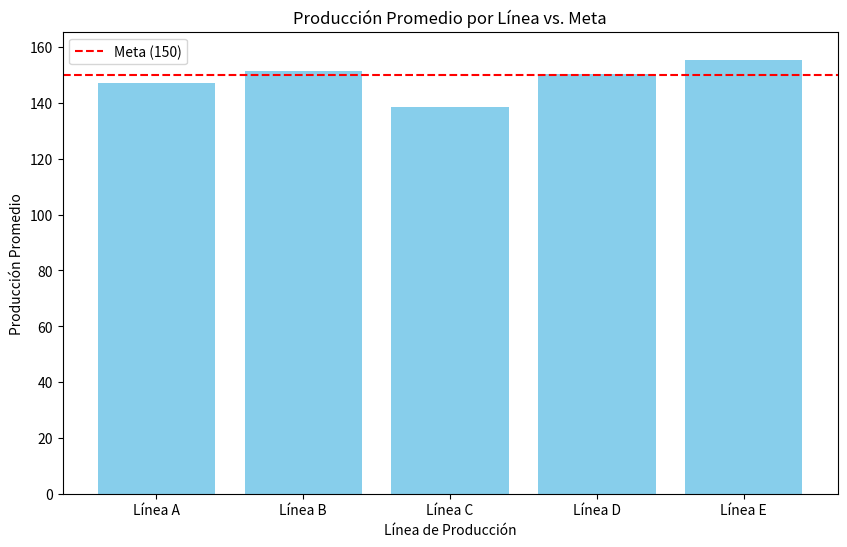
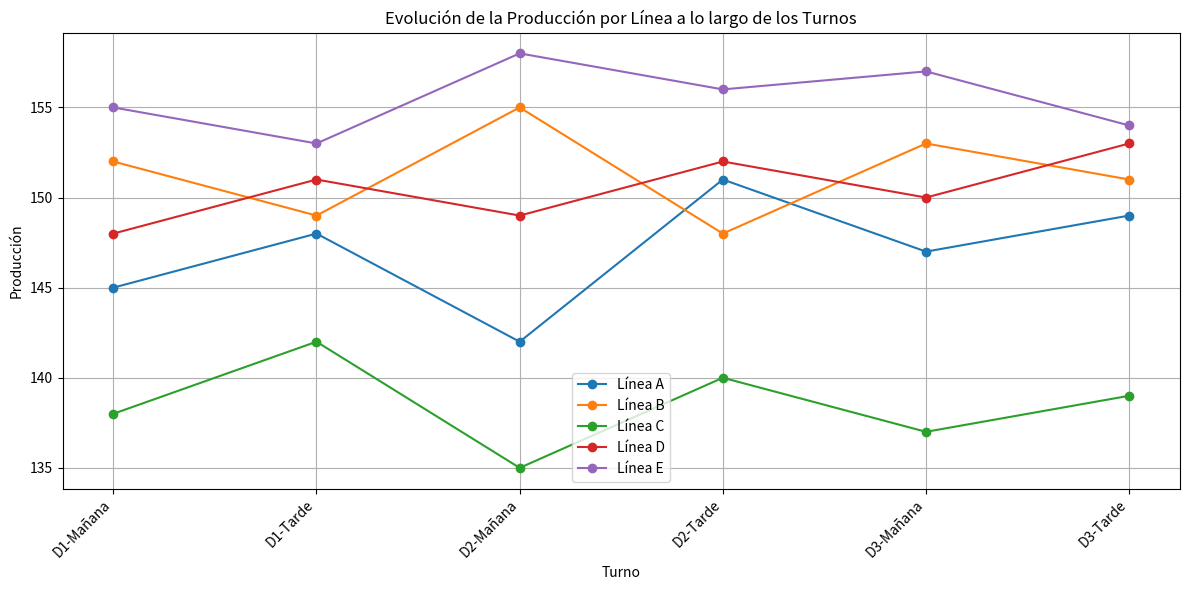
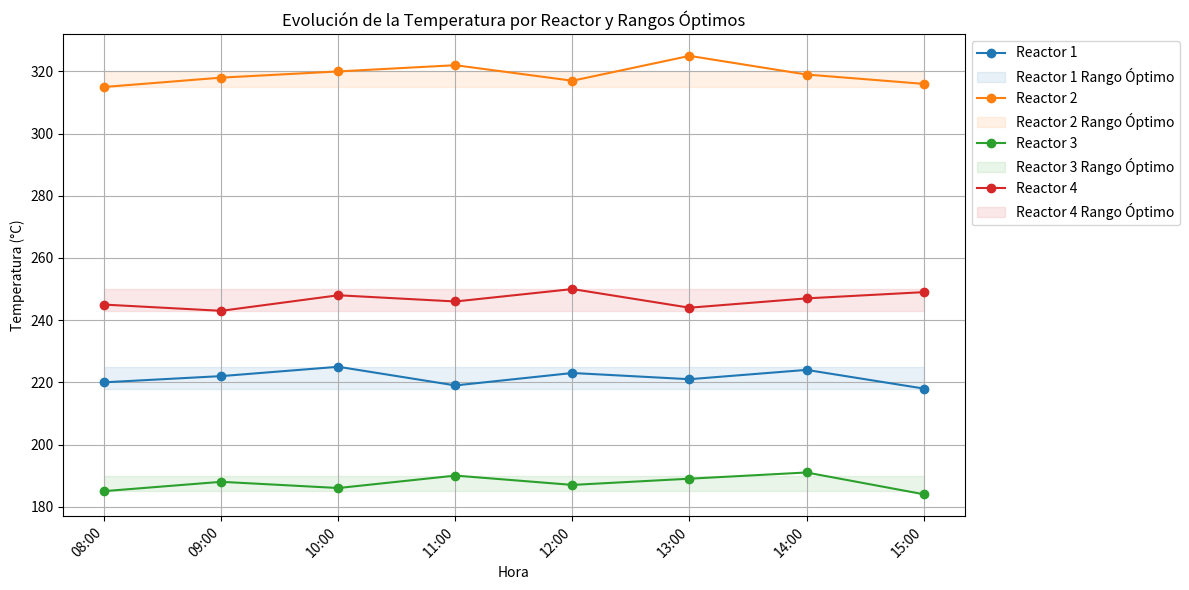
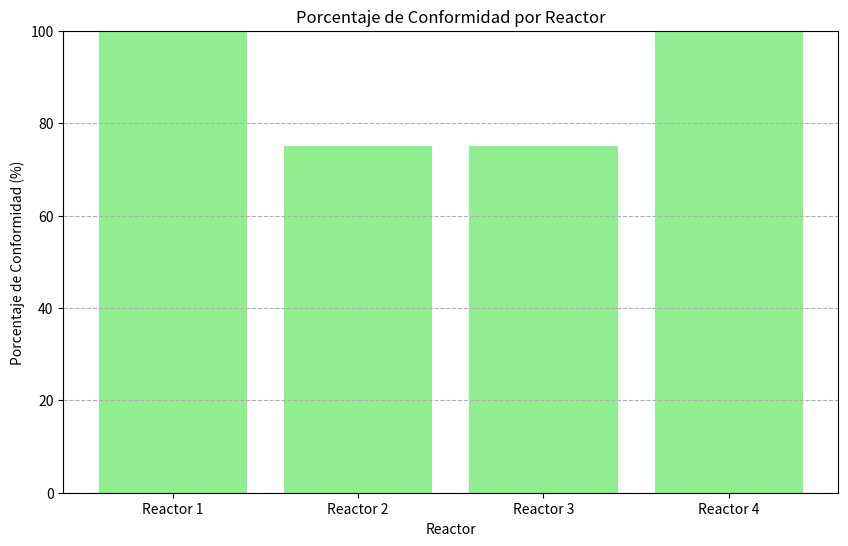

These charts were generated, in order, by the following Python code:
#Desafio1
import numpy as np
"""## Funcionalidades de los Arrays en NumPy
Los arrays de NumPy son estructuras de datos fundamentales para la computación numérica en Python. Ofrecen una serie de funcionalidades eficientes para trabajar con datos multidimensionales.
**Creación de Arrays:**
Puedes crear arrays de diversas formas:
"""

arr1 = np.array([10, 20, 30, 40, 50])
arr_zeros = np.zeros((2, 3))
arr_ones = np.ones((3, 2))

# Acceder a un elemento
print("Elemento en índice 2:", arr1[2])

# Acceder a una fila
print("Primera fila de arr_zeros:", arr_zeros[0])

# Acceder a una columna
print("Primera columna de arr_ones:", arr_ones[:, 0])

# Slicing
print("Slice de arr1:", arr1[1:4])

arr_a = np.array([1, 2, 3])
arr_b = np.array([4, 5, 6])

# Suma
print("Suma:", arr_a + arr_b)

# Multiplicación
print("Multiplicación:", arr_a * arr_b)

# Raíz cuadrada
print("Raíz cuadrada de arr_b:", np.sqrt(arr_b))

# Seno
print("Seno de arr_a:", np.sin(arr_a))

# Reshape
arr_reshaped = arr1.reshape((5, 1))
print("Array redimensionado:\n", arr_reshaped)

# Concatenar
arr_concat = np.concatenate((arr_a, arr_b))
print("Arrays concatenados:", arr_concat)

# Media
print("Media de arr1:", np.mean(arr1))

# Desviación estándar
print("Desviación estándar de arr1:", np.std(arr1))

# Suma
print("Suma de arr1:", np.sum(arr1))

lineas=['Línea A', 'Línea B', 'Línea C', 'Línea D', 'Línea E']
turnos=['D1-Mañana', 'D1-Tarde', 'D2-Mañana', 'D2-Tarde', 'D3-Mañana', 'D3-Tarde']

produccion = np.array([
[145, 152, 138, 148, 155],
[148, 149, 142, 151, 153],
[142, 155, 135, 149, 158],
[151, 148, 140, 152, 156],
[147, 153, 137, 150, 157],
[149, 151, 139, 153, 154] ])

print(f'produccion promedio por linea: ', np.mean(produccion, axis=0))
# print(produccion[1])
# print(np.mean(produccion[:,2]))
print('Total produccion por turno: ',np.sum(produccion, axis = 1 ))
print(max(np.mean(produccion, axis = 0 )))
print(min(np.mean(produccion, axis = 0 )))
print('Desvio Estandard: ', np.std(produccion,axis= 1))
print('menor desvio: ',min(np.std(produccion,axis= 1)))
print('Lineas que cumplieron el objetivo: ',np.where(produccion >= 150))
print('Lineas que cumplieron el objetivo: ',produccion[np.where(produccion >= 150)]) #sirve para que te de los numeros (en un vector)

# 5. Calcular la desviación estándar de cada línea (indica consistencia)
desviacion_estandar_linea = np.std(produccion, axis=0)
print("Desviación estándar por línea:", desviacion_estandar_linea)

# 6. Identificar cuál línea es más consistente (menor desviación)
linea_mas_consistente_index = np.argmin(desviacion_estandar_linea) #Devuelve la posicion del argunmento minimo
linea_mas_consistente = lineas[linea_mas_consistente_index]
print("La línea más consistente es:", linea_mas_consistente)

# 7. Calcular cuántos turnos cada línea cumplió la meta de 150 unidades
turnos_cumplidos = np.sum(produccion >= 150, axis=0)
print("Número de turnos que cada línea cumplió la meta (150 unidades):", turnos_cumplidos)

# 8. Calcular el porcentaje de cumplimiento de meta por línea
porcentaje_cumplimiento = (turnos_cumplidos / len(turnos)) * 100
print("Porcentaje de cumplimiento de meta por línea:", porcentaje_cumplimiento)

# 9. Crear un ranking de líneas ordenadas por producción promedio (de mayor a menor)
produccion_promedio_linea = np.mean(produccion, axis=0)
ranking_indices = np.argsort(produccion_promedio_linea)[::-1] # Sort in descending order
ranking_lineas = [lineas[i] for i in ranking_indices]
print("Ranking de líneas por producción promedio (de mayor a menor):", ranking_lineas)

# 10. Identificar en qué turno se alcanzó la producción máxima total
produccion_total_turno = np.sum(produccion, axis=1)
turno_max_produccion_index = np.argmax(produccion_total_turno)
turno_max_produccion = turnos[turno_max_produccion_index]
print("La producción máxima total se alcanzó en el turno:", turno_max_produccion)

# 11. Calcular la brecha entre la línea más productiva y la menos productiva
produccion_promedio_linea = np.mean(produccion, axis=0)
brecha = np.max(produccion_promedio_linea) - np.min(produccion_promedio_linea)
print("La brecha entre la línea más productiva y la menos productiva es:", brecha)

import matplotlib.pyplot as plt

# 12. Crear DOS gráficos: - Gráfico 1: Gráfico de barras comparando la producción promedio de cada línea (incluir línea horizontal de la meta)
produccion_promedio_linea = np.mean(produccion, axis=0)
meta = 150

plt.figure(figsize=(10, 6))
plt.bar(lineas, produccion_promedio_linea, color='skyblue')
plt.axhline(meta, color='red', linestyle='--', label='Meta (150)')
plt.xlabel("Línea de Producción")
plt.ylabel("Producción Promedio")
plt.title("Producción Promedio por Línea vs. Meta")
plt.legend()
plt.ylim(0, max(produccion_promedio_linea) + 10) # Adjust y-axis limit for better visualization
plt.show()

# Gráfico 2: Gráfico de líneas mostrando la evolución de producción de cada línea a lo largo de los 6 turnos
plt.figure(figsize=(12, 6))
for i in range(len(lineas)):
    plt.plot(turnos, produccion[:, i], marker='o', label=lineas[i])

plt.xlabel("Turno")
plt.ylabel("Producción")
plt.title("Evolución de la Producción por Línea a lo largo de los Turnos")
plt.legend()
plt.xticks(rotation=45, ha='right') # Rotate x-axis labels for better readability
plt.grid(True)
plt.tight_layout() # Adjust layout to prevent labels overlapping
plt.show()

"""¿Qué línea recomendarían auditar primero y por qué?
Se recomendaría auditar primero la Línea C. Según nuestro análisis, es la línea con la producción promedio más baja y un 0% de cumplimiento de la meta de 150 unidades. Esto indica que podría tener los problemas más significativos en el proceso.
¿La variabilidad alta es siempre mala? ¿En qué casos podría ser aceptable? No, la variabilidad alta no siempre es mala. En producción, generalmente buscamos baja variabilidad para asegurar consistencia. Sin embargo, podría ser aceptable, por ejemplo, en fases de experimentación o desarrollo de nuevos productos donde se están probando diferentes enfoques, o en situaciones donde la demanda del producto es muy variable y la flexibilidad en la producción es más importante que la consistencia.
¿Qué métodos de NumPy fueron más útiles para este análisis? Para este análisis, los métodos de NumPy más útiles fueron:
np.array() para crear los arrays de datos.
np.mean() para calcular promedios.
np.sum() para sumar producciones (totales por turno y cumplimiento de meta).
np.std() para calcular la desviación estándar (variabilidad).
np.argmin() y np.argmax() para encontrar los índices de valores mínimos y máximos.
np.where() o comparaciones directas (>=) con boolean indexing para identificar cumplimientos de meta.
np.argsort() para obtener los índices que permiten ordenar el ranking.
"""


#Desafio2
rangos_optimos = {
'Reactor 1': (218, 225),
'Reactor 2': (315, 320),
'Reactor 3': (185, 190),
'Reactor 4': (243, 250)
}

reactores = ['Reactor 1', 'Reactor 2', 'Reactor 3', 'Reactor 4']
horas = ['08:00', '09:00', '10:00', '11:00', '12:00', '13:00', '14:00', '15:00']

temperaturas = np.array([
[220, 315, 185, 245],
[222, 318, 188, 243],
[225, 320, 186, 248],
[219, 322, 190, 246],
[223, 317, 187, 250],
[221, 325, 189, 244],
[224, 319, 191, 247],
[218, 316, 184, 249]
])

rangos_optimos = {
'Reactor 1': (218, 225),
'Reactor 2': (315, 320),
'Reactor 3': (185, 190),
'Reactor 4': (243, 250)
}

reactores = ['Reactor 1', 'Reactor 2', 'Reactor 3', 'Reactor 4']
horas = ['08:00', '09:00', '10:00', '11:00', '12:00', '13:00', '14:00', '15:00']

temperaturas = np.array([
[220, 315, 185, 245],
[222, 318, 188, 243],
[225, 320, 186, 248],
[219, 322, 190, 246],
[223, 317, 187, 250],
[221, 325, 189, 244],
[224, 319, 191, 247],
[218, 316, 184, 249]
])

# NIVEL 1: Estadísticas Básicas

# 1. Calcular temperatura promedio, máxima y mínima de cada reactor
temp_promedio_reactor = np.mean(temperaturas, axis=0)
temp_max_reactor = np.max(temperaturas, axis=0)
temp_min_reactor = np.min(temperaturas, axis=0)

print("Temperatura promedio por reactor:", temp_promedio_reactor)
print("Temperatura máxima por reactor:", temp_max_reactor)
print("Temperatura mínima por reactor:", temp_min_reactor)

# 2. Calcular la desviación estándar de cada reactor
desviacion_estandar_reactor = np.std(temperaturas, axis=0)
print("Desviación estándar por reactor:", desviacion_estandar_reactor)

# 3. Identificar qué reactor tiene la mayor variabilidad térmica
reactor_mayor_variabilidad_index = np.argmax(desviacion_estandar_reactor)
reactor_mayor_variabilidad = reactores[reactor_mayor_variabilidad_index]
print("Reactor con mayor variabilidad térmica:", reactor_mayor_variabilidad)

# 4. Calcular el rango térmico (max - min) de cada reactor
rango_termico_reactor = temp_max_reactor - temp_min_reactor
print("Rango térmico por reactor:", rango_termico_reactor)

# 5. Para cada reactor, determinar cuántas horas estuvo dentro del rango óptimo
horas_conformidad = np.zeros(len(reactores), dtype=int)

for i, reactor in enumerate(reactores):
    rango_bajo, rango_alto = rangos_optimos[reactor]
    dentro_rango = (temperaturas[:, i] >= rango_bajo) & (temperaturas[:, i] <= rango_alto)
    horas_conformidad[i] = np.sum(dentro_rango)

print("Horas dentro del rango óptimo por reactor:", horas_conformidad)

# 6. Calcular el porcentaje de conformidad de cada reactor
porcentaje_conformidad = (horas_conformidad / len(horas)) * 100
print("Porcentaje de conformidad por reactor:", porcentaje_conformidad)

# 7. Identificar en qué hora específica cada reactor alcanzó su temperatura máxima
hora_max_temp_indices = np.argmax(temperaturas, axis=0)
hora_max_temp_reactor = [horas[i] for i in hora_max_temp_indices]
print("Hora en que cada reactor alcanzó su temperatura máxima:", hora_max_temp_reactor)

# 8. Crear una matriz booleana indicando si cada medición está dentro del rango óptimo
dentro_rango_optimo = np.zeros_like(temperaturas, dtype=bool)

for i, reactor in enumerate(reactores):
    rango_bajo, rango_alto = rangos_optimos[reactor]
    dentro_rango_optimo[:, i] = (temperaturas[:, i] >= rango_bajo) & (temperaturas[:, i] <= rango_alto)

print("Matriz booleana de mediciones dentro del rango óptimo:\n", dentro_rango_optimo)

# 9. Identificar todas las mediciones fuera de especificación (reactor, hora, temperatura)
fuera_rango_optimo = ~dentro_rango_optimo # Negate the boolean matrix to find values outside the range

# Get the indices of the values outside the range
horas_fuera, reactores_fuera = np.where(fuera_rango_optimo)

print("Mediciones fuera de especificación:")
for i in range(len(horas_fuera)):
    hora = horas[horas_fuera[i]]
    reactor = reactores[reactores_fuera[i]]
    temperatura = temperaturas[horas_fuera[i], reactores_fuera[i]]
    print(f"- Reactor: {reactor}, Hora: {hora}, Temperatura: {temperatura}")

# 10. Calcular cuántos grados se desvió cada medición problemática del límite más cercano
print("\nDesviación de las mediciones fuera de especificación:")
for i in range(len(horas_fuera)):
    hora_index = horas_fuera[i]
    reactor_index = reactores_fuera[i]
    reactor = reactores[reactor_index]
    temperatura = temperaturas[hora_index, reactor_index]
    rango_bajo, rango_alto = rangos_optimos[reactor]

    if temperatura < rango_bajo:
        desviacion = rango_bajo - temperatura
        print(f"- Reactor: {reactor}, Hora: {horas[hora_index]}, Temperatura: {temperatura}, Desviación: {desviacion:.2f} grados por debajo del límite inferior ({rango_bajo})")
    elif temperatura > rango_alto:
        desviacion = temperatura - rango_alto
        print(f"- Reactor: {reactor}, Hora: {horas[hora_index]}, Temperatura: {temperatura}, Desviación: {desviacion:.2f} grados por encima del límite superior ({rango_alto})")

# 11. Ordenar los reactores por nivel de criticidad (mayor tiempo fuera de especificación)
tiempo_fuera_especificacion = np.sum(fuera_rango_optimo, axis=0)
ranking_criticidad_indices = np.argsort(tiempo_fuera_especificacion)[::-1] # Sort in descending order
ranking_criticidad_reactores = [reactores[i] for i in ranking_criticidad_indices]

print("\nRanking de reactores por criticidad (mayor tiempo fuera de especificación):", ranking_criticidad_reactores)

# 12. Calcular la temperatura promedio por hora (todas los reactores) para detectar patrones temporales
temperatura_promedio_hora = np.mean(temperaturas, axis=1)
print("Temperatura promedio por hora (en todos los reactores):", temperatura_promedio_hora)

# 13. Crear DOS gráficos:
# - Gráfico 1: Gráfico de líneas mostrando la evolución de temperatura de los 4 reactores + bandas de rangos óptimos
plt.figure(figsize=(12, 6))

for i in range(len(reactores)):
    plt.plot(horas, temperaturas[:, i], marker='o', label=reactores[i])
    rango_bajo, rango_alto = rangos_optimos[reactores[i]]
    plt.fill_between(horas, rango_bajo, rango_alto, color=plt.gca().lines[-1].get_color(), alpha=0.1, label=f'{reactores[i]} Rango Óptimo')


plt.xlabel("Hora")
plt.ylabel("Temperatura (°C)")
plt.title("Evolución de la Temperatura por Reactor y Rangos Óptimos")
plt.legend(loc='upper left', bbox_to_anchor=(1, 1))
plt.xticks(rotation=45, ha='right')
plt.grid(True)
plt.tight_layout()
plt.show()

# Gráfico 2: Gráfico de barras mostrando el porcentaje de conformidad de cada reactor
plt.figure(figsize=(10, 6))
plt.bar(reactores, porcentaje_conformidad, color='lightgreen')
plt.xlabel("Reactor")
plt.ylabel("Porcentaje de Conformidad (%)")
plt.title("Porcentaje de Conformidad por Reactor")
plt.ylim(0, 100) # Ensure y-axis goes up to 100%
plt.grid(axis='y', linestyle='--')
plt.show()

"""¿Qué reactor necesita intervención inmediata y por qué? Según el ranking de criticidad, el Reactor 3 y el Reactor 2 son los que estuvieron más tiempo fuera de especificación. El Reactor 3 tuvo 2 mediciones fuera de rango (una por encima y una por debajo), mientras que el Reactor 2 tuvo 2 mediciones por encima del límite superior. Ambos necesitarían revisión, pero el Reactor 3 podría requerir una intervención más inmediata al salirse por ambos límites.
¿La desviación estándar baja siempre indica un buen proceso? Expliquen. No, una desviación estándar baja no siempre indica un buen proceso por sí sola. Indica que las mediciones son consistentes y están cerca del promedio. Sin embargo, si el promedio está fuera del rango objetivo, una desviación estándar baja solo significa que consistentemente se está fuera de especificación. Un buen proceso requiere tanto una desviación estándar baja como un promedio dentro del rango deseado.
¿Observaron algún patrón temporal en las temperaturas? Al observar la temperatura promedio por hora (calculada en el punto 12), se puede ver una ligera tendencia al aumento desde las 08:00 hasta las 14:00, para luego disminuir a las 15:00. Esto podría sugerir un patrón temporal relacionado con la operación diaria o factores ambientales.
¿Qué métodos de indexing/masking de NumPy utilizaron? Utilizamos principalmente:
Indexing con enteros: Para acceder a elementos o filas/columnas específicas (ej. temperaturas[:, i]).
Slicing: Para seleccionar rangos de elementos (aunque no se usó explícitamente en este último análisis, sí en ejercicios anteriores).
Boolean Indexing (Masking): Para seleccionar elementos basándose en condiciones booleanas (ej. (temperaturas[:, i] >= rango_bajo) & (temperaturas[:, i] <= rango_alto) y el uso de fuera_rango_optimo).
np.where(): Para obtener los índices donde una condición booleana es True, lo que nos permitió identificar las mediciones fuera de rango.
"""


#Desafio 3
# Datos base
productos = ['Producto A', 'Producto B', 'Producto C', 'Producto D', 'Producto E']
almacenes = ['Norte', 'Sur', 'Este', 'Oeste', 'Centro', 'Costero']

inventario = np.array([
    [450, 320, 580, 290, 410],
    [380, 350, 520, 310, 390],
    [420, 310, 550, 280, 420],
    [390, 340, 510, 320, 380],
    [460, 330, 590, 300, 430],
    [410, 360, 540, 290, 400]
])

precios = np.array([45, 65, 38, 72, 55])
costos_almacenamiento = np.array([2.5, 3.8, 2.0, 4.2, 3.0])
demanda_mensual = np.array([2200, 1800, 3000, 1600, 2300])

# --- Nivel 1 ---
stock_total_producto = inventario.sum(axis=0)
stock_total_almacen = inventario.sum(axis=1)

almacen_mayor_volumen = almacenes[np.argmax(stock_total_almacen)]
producto_menor_stock = productos[np.argmin(stock_total_producto)]

# --- Nivel 2 ---
valor_inventario_almacen = inventario @ precios #producto matricial
valor_inventario_producto = stock_total_producto * precios
almacen_mayor_valor = almacenes[np.argmax(valor_inventario_almacen)]

valor_total = valor_inventario_producto.sum()
porcentaje_valor_producto = (valor_inventario_producto / valor_total) * 100

# --- Nivel 3 ---
meses_cobertura = stock_total_producto / demanda_mensual
riesgo_desabastecimiento = [productos[i] for i in range(len(productos)) if meses_cobertura[i] < 1]
exceso_inventario = [productos[i] for i in range(len(productos)) if meses_cobertura[i] > 1.5]


costo_mensual_producto = stock_total_producto * costos_almacenamiento
costo_mensual_almacen = inventario @ costos_almacenamiento

# --- Nivel 4 ---
ranking_almacenes = [almacenes[i] for i in np.argsort(-valor_inventario_almacen)]
distribucion_optima = (inventario / stock_total_producto) * 100  # % del stock de cada producto por almacén

# Resultados
print("Stock total por producto:", stock_total_producto)
print("Inventario total por almacén:", stock_total_almacen)
print("Almacén con mayor volumen:", almacen_mayor_volumen)
print("Producto con menor stock:", producto_menor_stock)
print("Valor inventario por almacén:", valor_inventario_almacen)
print("Valor inventario por producto:", valor_inventario_producto)
print("Almacén con mayor valor:", almacen_mayor_valor)
print("Porcentaje de valor por producto:", porcentaje_valor_producto)
print("Meses de cobertura:", meses_cobertura)
print("Productos con riesgo:", riesgo_desabastecimiento)
print("Productos con exceso:", exceso_inventario)
print("Costo mensual por producto:", costo_mensual_producto)
print("Ranking de almacenes:", ranking_almacenes)

"""El producto que requiere reabastecimiento más pronto es Producto E, y el que podría reducirse ligeramente es Producto A.
El almacén Centro tiene el inventario más eficiente porque combina el mayor valor total con un volumen medio, optimizando espacio y rentabilidad.
El broadcasting de NumPy se usa en los cálculos de valor total, multiplicando directamente matrices de inventario por vectores de precios o costos sin necesidad de bucles.
"""


#Desafio 4
# Datos base
productos = ['Alpha', 'Beta', 'Gamma', 'Delta', 'Epsilon', 'Zeta']
trimestres = ['Q1', 'Q2', 'Q3', 'Q4']

unidades = np.array([
    [1250, 1380, 1420, 1650],
    [980, 1050, 1020, 1150],
    [1560, 1680, 1590, 1820],
    [870, 920, 890, 1010],
    [1340, 1450, 1480, 1620],
    [760, 810, 780, 890]
])

ingresos = np.array([
    [56250, 62100, 63900, 74250],
    [58800, 63000, 61200, 69000],
    [54600, 58800, 55650, 63700],
    [60900, 64400, 62300, 70700],
    [60300, 65250, 66600, 72900],
    [49400, 52650, 50700, 57850]
])

# --- Nivel 1 ---
ventas_totales = unidades.sum(axis=1)
ingresos_totales = ingresos.sum(axis=1)

precio_promedio = ingresos / unidades
producto_mayor_ingreso = productos[np.argmax(ingresos_totales)]
ingresos_trimestre = ingresos.sum(axis=0)

# --- Nivel 2 ---
crecimiento_unidades = (unidades[:, 3] - unidades[:, 0]) / unidades[:, 0] * 100
crecimiento_ingresos = (ingresos[:, 3] - ingresos[:, 0]) / ingresos[:, 0] * 100

producto_mayor_crecimiento = productos[np.argmax(crecimiento_unidades)]
producto_crecimiento_negativo = [productos[i] for i in range(len(productos)) if crecimiento_unidades[i] < 0]

tasa_crecimiento_promedio = (crecimiento_unidades / 3)

# --- Nivel 3 ---
ingreso_promedio_unidad = ingresos_totales / ventas_totales
producto_premium = productos[np.argmax(ingreso_promedio_unidad)]

porcentaje_ingresos_totales = (ingresos_totales / ingresos_totales.sum()) * 100
mejor_trimestre = [trimestres[i] for i in np.argmax(ingresos, axis=1)]

# --- Nivel 4 ---
tendencia = np.polyfit([1, 2, 3, 4], ingresos.mean(axis=0), 1)
q1_2024 = np.polyval(tendencia, 5)

# Resultados
print("Ventas anuales por producto:", ventas_totales)
print("Ingresos anuales por producto:", ingresos_totales)
print("Producto con mayor ingreso:", producto_mayor_ingreso)
print("Ingresos por trimestre:", ingresos_trimestre)
print("Crecimiento unidades (%):", crecimiento_unidades)
print("Crecimiento ingresos (%):", crecimiento_ingresos)
print("Producto mayor crecimiento:", producto_mayor_crecimiento)
print("Productos con crecimiento negativo:", producto_crecimiento_negativo)
print("Tasa crecimiento promedio trimestral:", tasa_crecimiento_promedio)
print("Ingreso promedio por unidad:", ingreso_promedio_unidad)
print("Producto más premium:", producto_premium)
print("Porcentaje ingresos totales:", porcentaje_ingresos_totales)
print("Mejor trimestre por producto:", mejor_trimestre)
print("Proyección Q1 2024:", q1_2024)

"""Para 2024 conviene invertir en Alpha y Epsilon, ya que muestran crecimiento sostenido y gran aporte a los ingresos.
Gamma podría replantearse o rediseñarse por su bajo rendimiento relativo.
Las operaciones vectorizadas de NumPy, como sum(axis=1), mean(axis=1) y divisiones entre matrices, permiten obtener rápidamente métricas sin bucles.
La diferencia entre crecimiento en unidades e ingresos refleja cambios en precios o en mezcla de ventas: si los ingresos crecen más rápido que las unidades, el producto está ganando valor o posicionamiento en el mercado.
"""